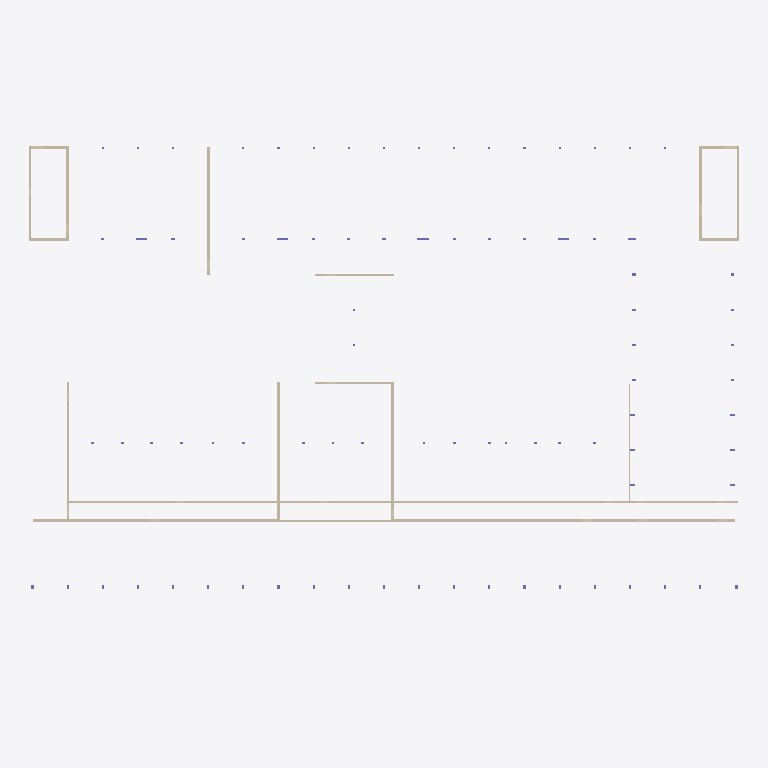
Plan cut of the same IFC building model at storey 'Terrain 1' (level 40.40 m, cut at 41.80 m), seen from above with north up, elements coloured by IFC class: 21 walls (beige). Cut surfaces are drawn darker.
Extent 64.8 m × 43.3 m × 15.6 m (x, y, z). Storeys (8): Terrain 1 at 40.40 m; Basement at 41.00 m; Terrain 2 at 44.07 m; Level 0 at 44.67 m; Level 1 at 48.34 m; Roof 1 at 50.32 m; Level 2 at 52.32 m; Roof 2 at 56.03 m. Elements (783): 305 IfcColumn, 301 IfcBeam, 155 IfcSlab, 22 IfcWall.

HEADER;
FILE_DESCRIPTION(('ViewDefinition [CoordinationView, QuantityTakeOffAddOnView]','RevitIdentifiers [ContentGUID: 54752c2f-0341-42d1-9db4-4497b8da5da6, VersionGUID: 9557f6bb-8ee8-42c6-a753-8d09263bd0ee, NumberOfSaves: 563]','CoordinateReference [CoordinateBase: Shared Coordinates]'),'2;1');
FILE_NAME('Build Better, C.ifc','2026-06-22T21:54:02+01:00',(''),(''),'ODA SDAI 25.12','Autodesk - Revit 26.4.0.32 (ENU) - 26.4.0.32','');
FILE_SCHEMA(('IFC4X3'));
ENDSEC;
DATA;
#18=IFCPROJECT('1KTIml0q52qPsqH9T79Q9M',#6,'-',$,$,'Building 308','Part D',(#13),#36212);
#58=IFCSITE('1KTIml0q52qPsqH9T79Q9K',#6,'Default',$,$,#57,$,$,.ELEMENT.,(42,21,30,344238),(-71,-3,-35,-194702),0.0,$,$);
#22=IFCBUILDING('1KTIml0q52qPsqH9T79Q9N',#6,'',$,$,#21,$,'',.ELEMENT.,$,$,#19);
#26=IFCBUILDINGSTOREY('2tMGgj8kTAxBLL_8FgwzVJ',#6,'Terrain 1',$,$,#25,$,'Terrain 1',.ELEMENT.,400.0);
#30=IFCBUILDINGSTOREY('3tau5E0RLELuxpn5n74aW3',#6,'Basement',$,$,#29,$,'Basement',.ELEMENT.,1000.0000000000001);
#34=IFCBUILDINGSTOREY('2tMGgj8kTAxBLL_8FgwzN3',#6,'Terrain 2',$,$,#33,$,'Terrain 2',.ELEMENT.,4070.0);
#38=IFCBUILDINGSTOREY('3tA2zZEd9EXf2nUWdMSQPn',#6,'Level 0',$,$,#37,$,'Level 0',.ELEMENT.,4670.0);
#42=IFCBUILDINGSTOREY('33ODliis9CB8nyq_mwYp_1',#6,'Level 1',$,$,#41,$,'Level 1',.ELEMENT.,8339.999999999927);
#46=IFCBUILDINGSTOREY('2tMGgj8kTAxBLL_8Fgwz8a',#6,'Roof 1',$,$,#45,$,'Roof 1',.ELEMENT.,10320.0);
#50=IFCBUILDINGSTOREY('2tMGgj8kTAxBLL_8Fgwz3H',#6,'Level 2',$,$,#49,$,'Level 2',.ELEMENT.,12317.0);
#54=IFCBUILDINGSTOREY('2tMGgj8kTAxBLL_8Fgwz4S',#6,'Roof 2',$,$,#53,$,'Roof 2',.ELEMENT.,16027.999999999998);
#32383=IFCWALL('2K5vzS5Y9CfvqEzxQz_NAh',#6,'Basic Wall:Generic - 240mm (Exterior):2043710',$,$,#32371,#32375,'2043710',.NOTDEFINED.);
#32316=IFCWALL('2K5vzS5Y9CfvqEzxQz_N7n',#6,'Basic Wall:Generic - 240mm (Exterior):2042980',$,$,#32304,#32308,'2042980',.NOTDEFINED.);
#32703=IFCWALL('0eU$AIL412zg5j$ZpBxNbI',#6,'Basic Wall:RC - 120mm (Interior):2053041',$,$,#32691,#32695,'2053041',.NOTDEFINED.);
#32672=IFCWALL('2w85QrXJH7_O92hoJPMi0b',#6,'Basic Wall:RC - 120mm (Interior):2051564',$,$,#32603,#32607,'2051564',.NOTDEFINED.);
#12192=IFCWALL('0l0viwDvD14eGIOmgN_HIe',#6,'Basic Wall:STR WALL - 240mm (Exterior):1901938',$,$,#12136,#12140,'1901938',.NOTDEFINED.);
#12051=IFCWALL('0l0viwDvD14eGIOmgN_HLu',#6,'Basic Wall:STR WALL - 240mm (Exterior):1901730',$,$,#12017,#12021,'1901730',.NOTDEFINED.);
#9324=IFCWALL('2yMxreb55D_et6eE1qzXfl',#6,'Basic Wall:STR WALL - 240mm (Exterior):1878996',$,$,#9290,#9294,'1878996',.NOTDEFINED.);
#8299=IFCWALL('28z_dguMr5yu3ggoJc0pKm',#6,'Basic Wall:STR WALL - 240mm (Exterior):1876382',$,$,#8282,#8287,'1876382',.NOTDEFINED.);
#19868=IFCWALL('1jO9QqaL5A9evS$mVF04S0',#6,'Basic Wall:STR WALL - 240mm (Exterior):1926952',$,$,#19834,#19838,'1926952',.NOTDEFINED.);
#8993=IFCWALL('2yMxreb55D_et6eE1qzXRY',#6,'Basic Wall:STR WALL - 240mm (Exterior):1877849',$,$,#8936,#8940,'1877849',.NOTDEFINED.);
#12253=IFCWALL('0l0viwDvD14eGIOmgN_HUG',#6,'Basic Wall:STR WALL - 240mm (Exterior):1902154',$,$,#12241,#12245,'1902154',.NOTDEFINED.);
#32894=IFCWALL('0eU$AIL412zg5j$ZpBxNuG',#6,'Basic Wall:RC - 120mm (Interior):2053363',$,$,#32801,#32805,'2053363',.NOTDEFINED.);
#8662=IFCWALL('28z_dguMr5yu3ggoJc0pPv',#6,'Basic Wall:STR WALL - 240mm (Exterior):1876695',$,$,#8627,#8631,'1876695',.NOTDEFINED.);
#8806=IFCWALL('2yMxreb55D_et6eE1qzXV_',#6,'Basic Wall:STR WALL - 240mm (Exterior):1877573',$,$,#8794,#8798,'1877573',.NOTDEFINED.);
#32925=IFCWALL('0eU$AIL412zg5j$ZpBxNtq',#6,'Basic Wall:Interior - 200mm Concrete:2053911',$,$,#32913,#32917,'2053911',.NOTDEFINED.);
#33034=IFCWALL('3SslR5CXz0dP7Pz$vrf3ld',#6,'Basic Wall:STR WALL - 240mm (Exterior):2068489',$,$,#33022,#33026,'2068489',.NOTDEFINED.);
#31690=IFCWALL('15a_hPP0fA$BoBBhSdWVr1',#6,'Basic Wall:RC - 120mm (Interior):2031398',$,$,#31678,#31682,'2031398',.NOTDEFINED.);
#8887=IFCWALL('2yMxreb55D_et6eE1qzXS9',#6,'Basic Wall:STR WALL - 240mm (Exterior):1877682',$,$,#8830,#8834,'1877682',.NOTDEFINED.);
#8552=IFCWALL('28z_dguMr5yu3ggoJc0pR0',#6,'Basic Wall:STR WALL - 240mm (Exterior):1876590',$,$,#8517,#8521,'1876590',.NOTDEFINED.);
#9127=IFCWALL('2yMxreb55D_et6eE1qzXOG',#6,'Basic Wall:STR WALL - 240mm (Exterior):1877931',$,$,#9092,#9096,'1877931',.NOTDEFINED.);
#8745=IFCWALL('28z_dguMr5yu3ggoJc0pUT',#6,'Basic Wall:STR WALL - 240mm (Exterior):1876787',$,$,#8711,#8715,'1876787',.NOTDEFINED.);
ENDSEC;
